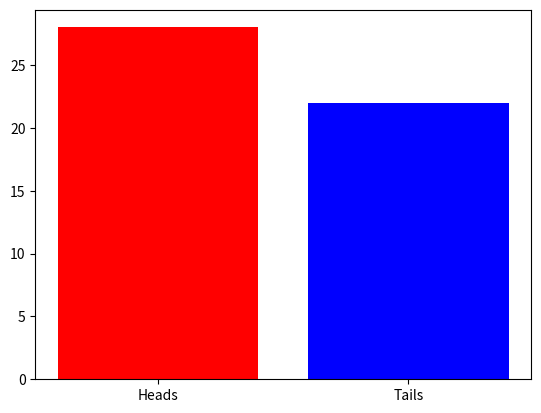

Write the Python code that produced this figure.
import numpy as np
import matplotlib.pyplot as plt 
import random

heads_tails = [0,0]

for _ in range(50):
    heads_tails[random.randint(0,1)]+=1
    plt.bar(["Heads", "Tails"], heads_tails, color=['red', 'blue'])
    plt.pause(0.001)
plt.show()